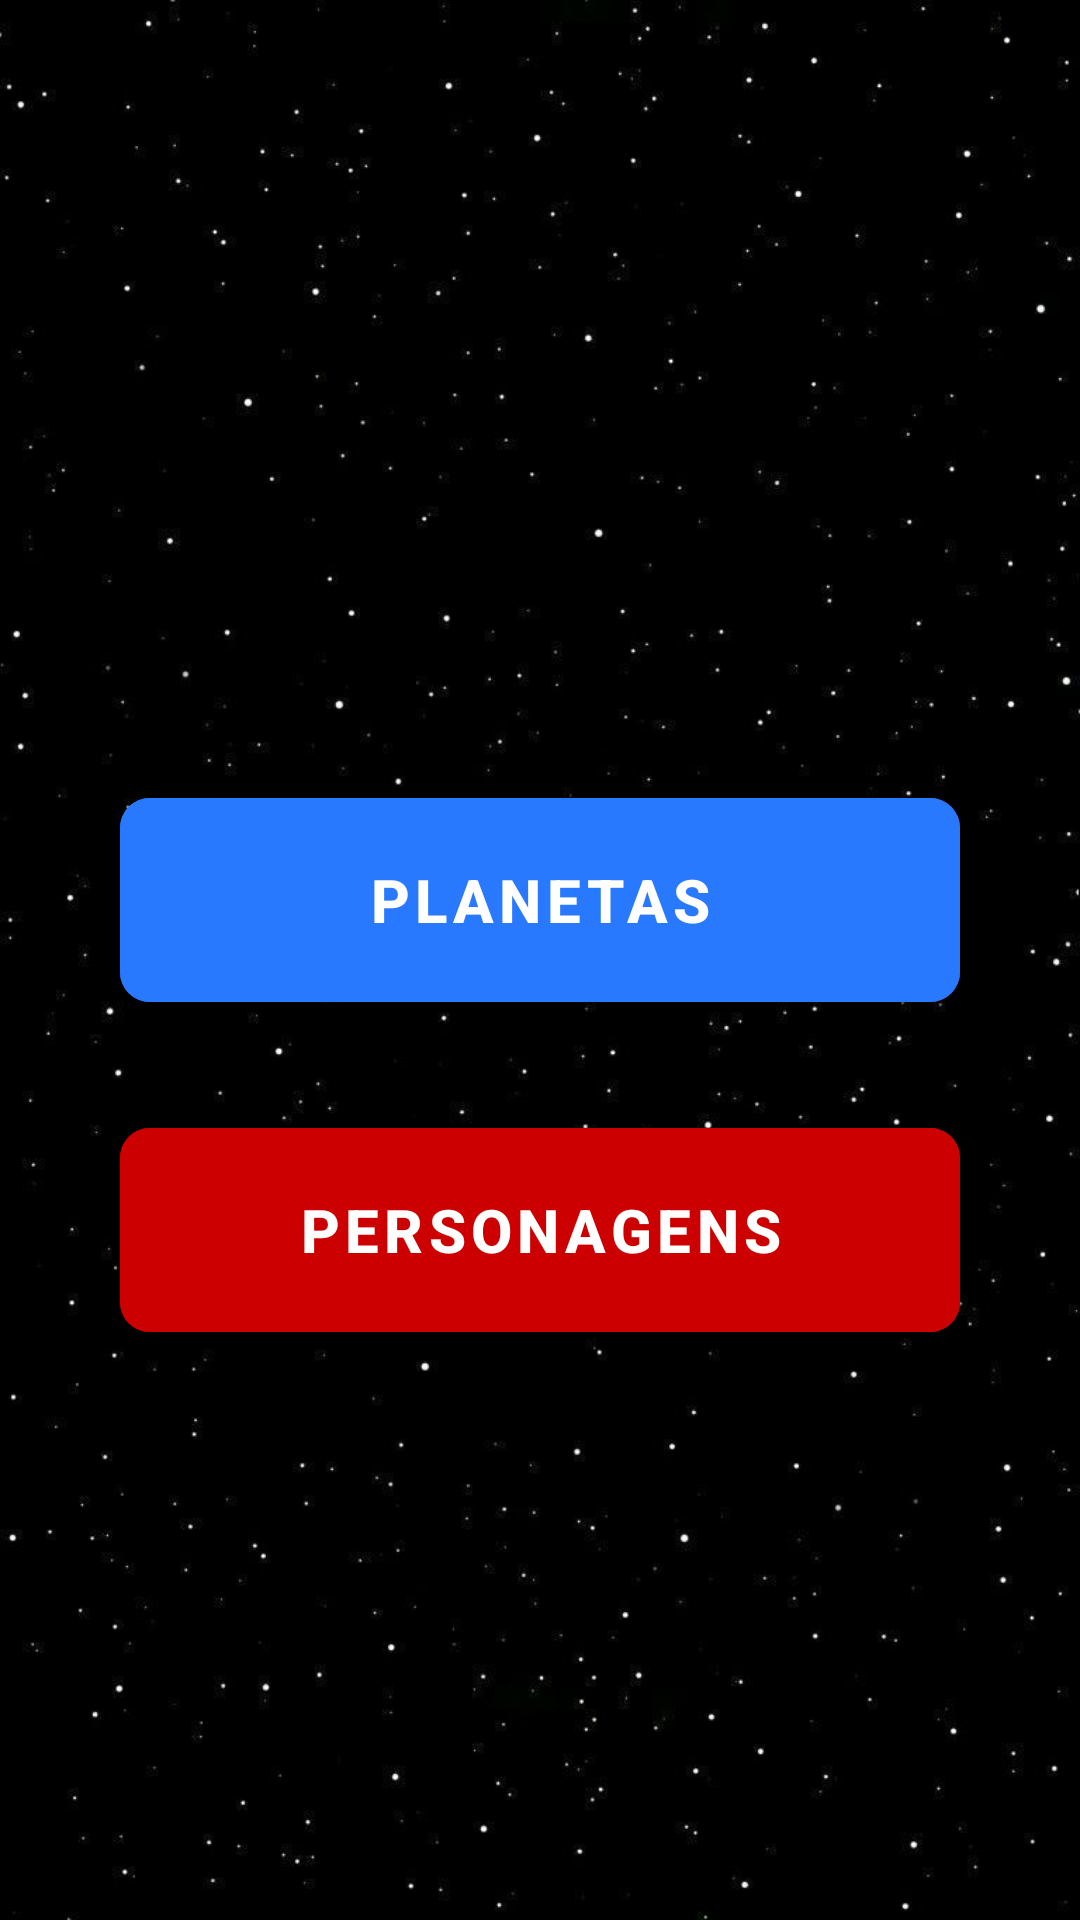

Here is an Android app screen rendered from its layout file. Give the layout XML and the strings, colors and styles it references.
<!-- AndroidManifest.xml: application theme Theme.Starwars -->
<!-- res/layout/activity_menu_principal.xml -->
<?xml version="1.0" encoding="utf-8"?>
<androidx.constraintlayout.widget.ConstraintLayout xmlns:android="http://schemas.android.com/apk/res/android"
    xmlns:app="http://schemas.android.com/apk/res-auto"
    xmlns:tools="http://schemas.android.com/tools"
    android:layout_width="match_parent"
    android:layout_height="match_parent"
    android:background="@drawable/star_wars_background"
    tools:context=".view.MenuPrincipal">

    <ImageView
        android:layout_width="195dp"
        android:layout_height="190dp"
        android:layout_marginTop="40dp"
        android:src="@drawable/estrela_da_morte"
        app:layout_constraintRight_toRightOf="parent"
        app:layout_constraintTop_toTopOf="parent" />

    <com.google.android.material.button.MaterialButton
        android:id="@+id/btn_planetas"
        android:layout_width="280dp"
        android:layout_height="80dp"
        android:layout_marginTop="150dp"
        android:backgroundTint="#2979FF"
        android:text="PLANETAS"
        android:textSize="20sp"
        android:textStyle="bold"
        app:cornerRadius="10dp"
        app:layout_constraintBottom_toBottomOf="@id/btn_personagens"
        app:layout_constraintLeft_toLeftOf="parent"
        app:layout_constraintRight_toRightOf="parent"
        app:layout_constraintTop_toTopOf="parent" />

    <com.google.android.material.button.MaterialButton
        android:id="@+id/btn_personagens"
        android:layout_width="280dp"
        android:layout_height="80dp"
        android:layout_marginTop="30dp"
        android:backgroundTint="@android:color/holo_red_dark"
        android:text="PERSONAGENS"
        android:textSize="20sp"
        android:textStyle="bold"
        app:cornerRadius="10dp"
        app:layout_constraintLeft_toLeftOf="parent"
        app:layout_constraintRight_toRightOf="parent"
        app:layout_constraintTop_toBottomOf="@id/btn_planetas" />

    <ImageView
        android:layout_width="0dp"
        android:layout_height="0dp"
        android:src="@drawable/darth_vader"
        app:layout_constraintBottom_toBottomOf="parent"
        app:layout_constraintLeft_toLeftOf="parent"
        app:layout_constraintRight_toRightOf="parent"
        app:layout_constraintTop_toBottomOf="@id/btn_personagens" />

</androidx.constraintlayout.widget.ConstraintLayout>
<!-- resources referenced by this layout -->
<resources>
  <!-- drawable star_wars_background: jpg bitmap (drawable-v24, 30014 bytes) -->
  <style name="Theme.Starwars" parent="Theme.MaterialComponents.DayNight.DarkActionBar">
          
          <item name="colorPrimary">#302F2F</item>
          <item name="colorPrimaryVariant">#8A8989</item>
          <item name="colorOnPrimary">@color/white</item>
          
          <item name="colorSecondary">#302F2F</item>
          <item name="colorSecondaryVariant">#8A8989</item>
          <item name="colorOnSecondary">@color/black</item>
          
          <item name="android:statusBarColor" tools:targetApi="l">?attr/colorPrimaryVariant</item>
          
      </style>
  <!-- not gathered from this repository: default colours our renderer supplied (Android Studio template values) -->
  <color name="black">#FF000000</color>
  <color name="white">#FFFFFFFF</color>
</resources>
